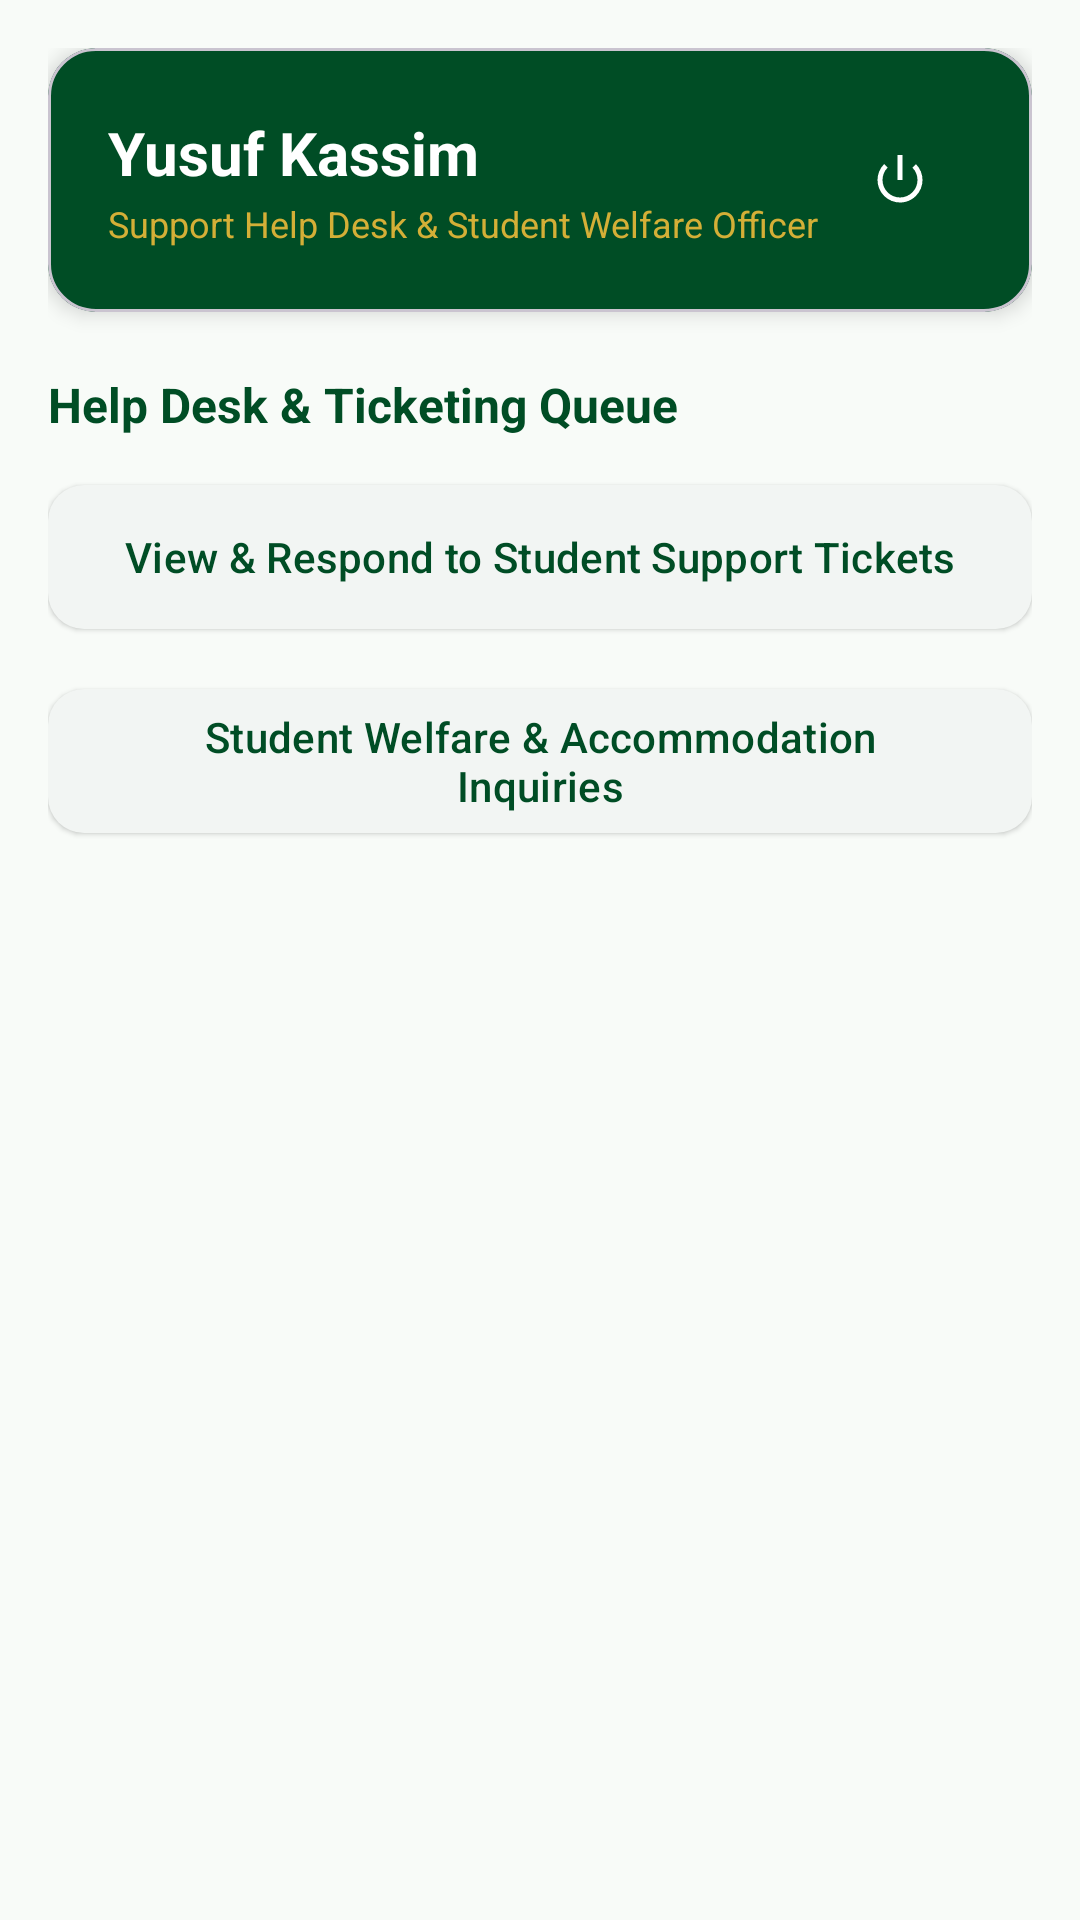

This screen was rendered from an Android layout file. Write that file and the resources it references.
<!-- AndroidManifest.xml: application theme Theme.Abdiwelizo -->
<!-- res/layout/activity_support_dashboard.xml -->
<?xml version="1.0" encoding="utf-8"?>
<ScrollView xmlns:android="http://schemas.android.com/apk/res/android"
    xmlns:app="http://schemas.android.com/apk/res-auto"
    android:layout_width="match_parent"
    android:layout_height="match_parent"
    android:background="@color/background_light"
    android:fillViewport="true">

    <LinearLayout
        android:layout_width="match_parent"
        android:layout_height="wrap_content"
        android:orientation="vertical"
        android:padding="16dp">

        <com.google.android.material.card.MaterialCardView
            android:layout_width="match_parent"
            android:layout_height="wrap_content"
            app:cardCornerRadius="16dp"
            app:cardElevation="4dp"
            app:cardBackgroundColor="@color/emerald_primary">

            <LinearLayout
                android:layout_width="match_parent"
                android:layout_height="wrap_content"
                android:orientation="vertical"
                android:padding="20dp">

                <LinearLayout
                    android:layout_width="match_parent"
                    android:layout_height="wrap_content"
                    android:gravity="center_vertical"
                    android:orientation="horizontal">

                    <LinearLayout
                        android:layout_width="0dp"
                        android:layout_height="wrap_content"
                        android:layout_weight="1"
                        android:orientation="vertical">

                        <TextView
                            android:layout_width="wrap_content"
                            android:layout_height="wrap_content"
                            android:text="Yusuf Kassim"
                            android:textColor="@color/surface_light"
                            android:textSize="20sp"
                            android:textStyle="bold" />

                        <TextView
                            android:layout_width="wrap_content"
                            android:layout_height="wrap_content"
                            android:layout_marginTop="2dp"
                            android:text="Support Help Desk &amp; Student Welfare Officer"
                            android:textColor="@color/gold_accent"
                            android:textSize="12sp" />
                    </LinearLayout>

                    <com.google.android.material.button.MaterialButton
                        android:id="@+id/btnLogout"
                        style="@style/Widget.Material3.Button.IconButton"
                        android:layout_width="wrap_content"
                        android:layout_height="wrap_content"
                        app:icon="@android:drawable/ic_lock_power_off"
                        app:iconTint="@color/surface_light"
                        android:contentDescription="Logout" />
                </LinearLayout>

            </LinearLayout>
        </com.google.android.material.card.MaterialCardView>

        <TextView
            android:layout_width="wrap_content"
            android:layout_height="wrap_content"
            android:layout_marginTop="20dp"
            android:text="Help Desk &amp; Ticketing Queue"
            android:textColor="@color/emerald_primary"
            android:textSize="16sp"
            android:textStyle="bold" />

        <LinearLayout
            android:layout_width="match_parent"
            android:layout_height="wrap_content"
            android:layout_marginTop="12dp"
            android:orientation="vertical">

            <com.google.android.material.button.MaterialButton
                android:id="@+id/btnViewTickets"
                style="@style/Widget.Material3.Button.ElevatedButton"
                android:layout_width="match_parent"
                android:layout_height="56dp"
                android:layout_marginBottom="12dp"
                android:text="View &amp; Respond to Student Support Tickets"
                android:textColor="@color/emerald_primary"
                app:backgroundTint="@color/surface_light"
                app:cornerRadius="12dp" />

            <com.google.android.material.button.MaterialButton
                android:id="@+id/btnWelfareInquiries"
                style="@style/Widget.Material3.Button.ElevatedButton"
                android:layout_width="match_parent"
                android:layout_height="56dp"
                android:layout_marginBottom="12dp"
                android:text="Student Welfare &amp; Accommodation Inquiries"
                android:textColor="@color/emerald_primary"
                app:backgroundTint="@color/surface_light"
                app:cornerRadius="12dp" />

        </LinearLayout>

    </LinearLayout>
</ScrollView>
<!-- resources referenced by this layout -->
<resources>
  <color name="background_light">#F8FBF8</color>
  <color name="emerald_primary">#004D25</color>
  <color name="gold_accent">#D4AF37</color>
  <color name="surface_light">#FFFFFF</color>
  <style name="Theme.Abdiwelizo" parent="Theme.Material3.DayNight.NoActionBar">
          
          <item name="colorPrimary">@color/emerald_primary</item>
          <item name="colorPrimaryVariant">@color/emerald_dark</item>
          <item name="colorOnPrimary">@color/surface_light</item>
  
          
          <item name="colorSecondary">@color/gold_accent</item>
          <item name="colorOnSecondary">@color/neutral_dark</item>
  
          
          <item name="android:colorBackground">@color/background_light</item>
          <item name="colorSurface">@color/surface_light</item>
          <item name="colorOnSurface">@color/neutral_dark</item>
  
          
          <item name="android:statusBarColor">@color/emerald_primary</item>
          <item name="android:windowLightStatusBar">false</item>
      </style>
  <color name="emerald_dark">#002B13</color>
  <color name="neutral_dark">#1A1C19</color>
</resources>
